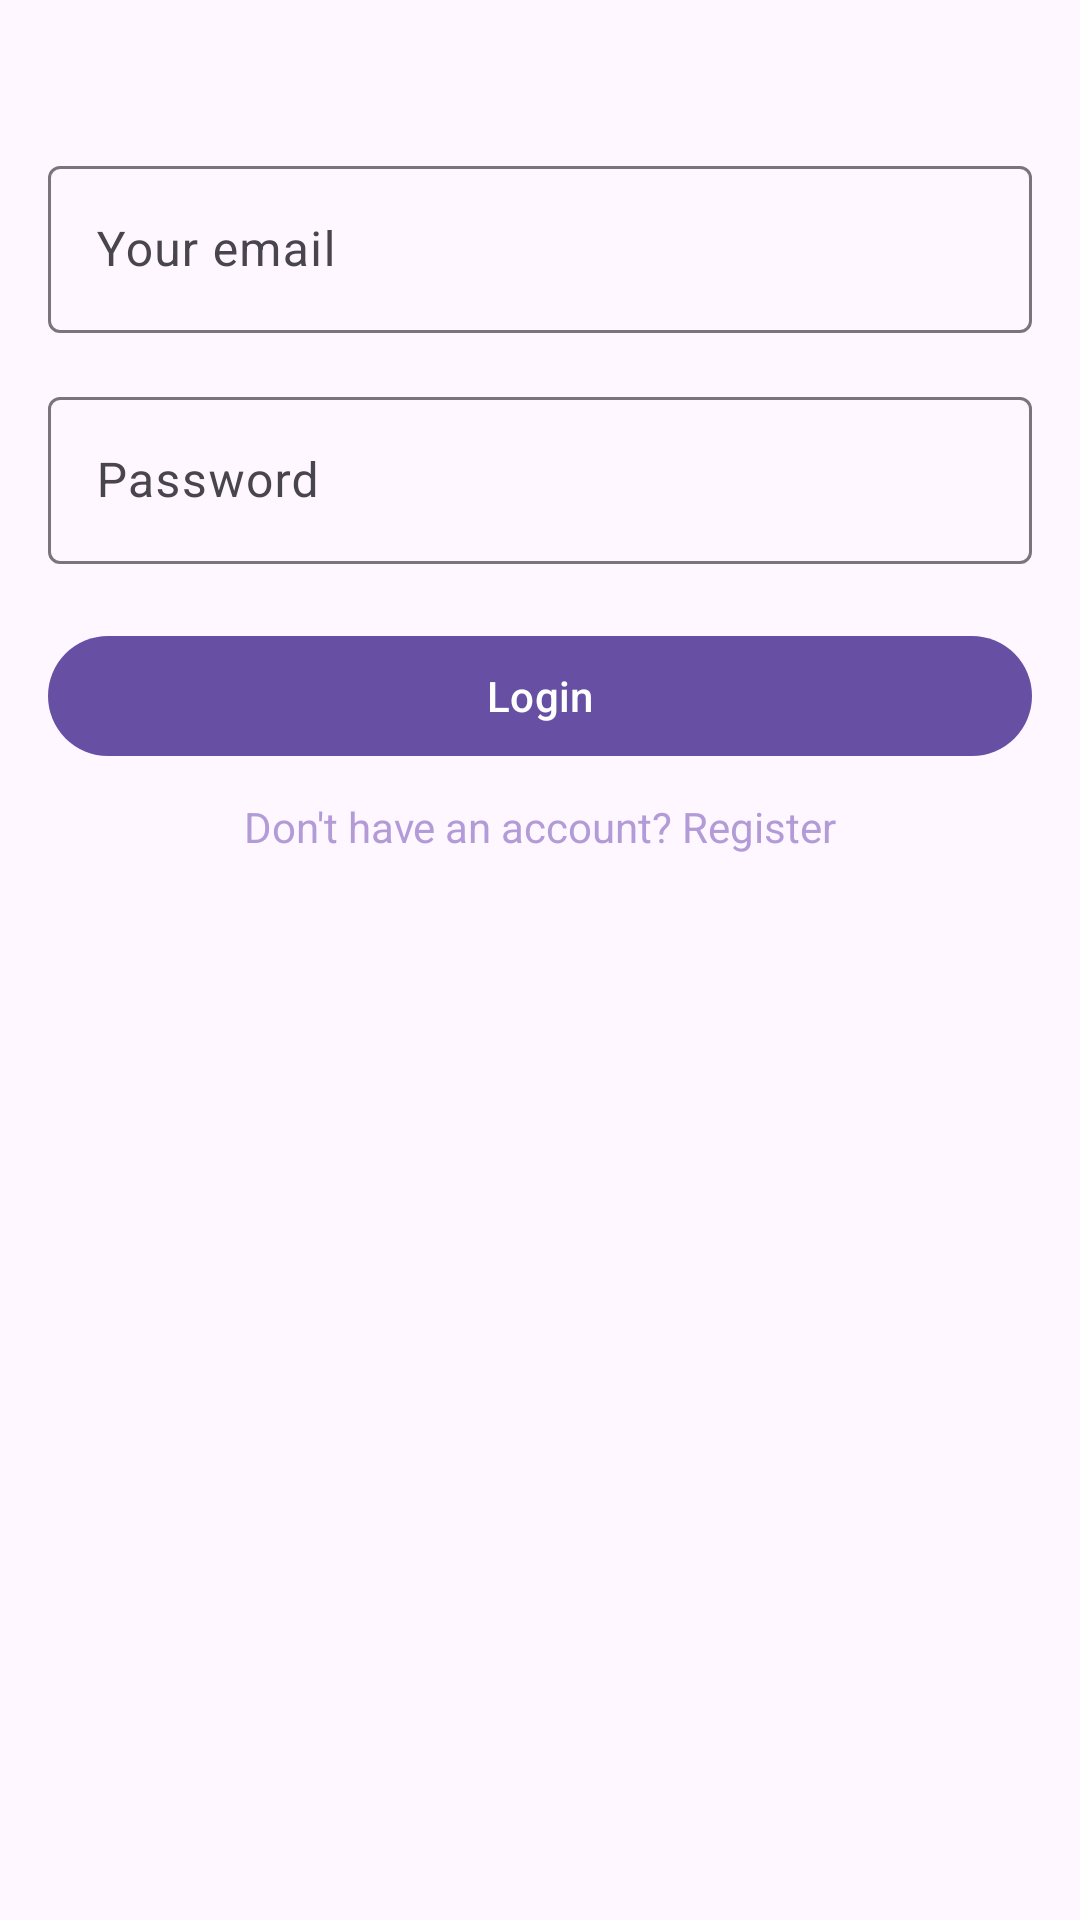

The Android layout XML behind this screen, and the referenced resources:
<!-- AndroidManifest.xml: application theme Theme.Echo -->
<!-- res/layout/activity_login.xml -->
<?xml version="1.0" encoding="utf-8"?>
<androidx.constraintlayout.widget.ConstraintLayout xmlns:android="http://schemas.android.com/apk/res/android"
    xmlns:app="http://schemas.android.com/apk/res-auto"
    android:layout_width="match_parent"
    android:layout_height="match_parent">

    
    <com.google.android.material.textfield.TextInputLayout
        android:id="@+id/textInputLayout_email"
        android:layout_width="0dp"
        android:layout_height="wrap_content"
        android:layout_marginStart="16dp"
        android:layout_marginTop="50dp"
        android:layout_marginEnd="16dp"
        app:layout_constraintEnd_toEndOf="parent"
        app:layout_constraintStart_toStartOf="parent"
        app:layout_constraintTop_toTopOf="parent">

        <com.google.android.material.textfield.TextInputEditText
            android:id="@+id/email"
            android:layout_width="match_parent"
            android:layout_height="wrap_content"
            android:hint="@string/your_email" />
    </com.google.android.material.textfield.TextInputLayout>

    
    <com.google.android.material.textfield.TextInputLayout
        android:id="@+id/textInputLayout_password"
        android:layout_width="0dp"
        android:layout_height="wrap_content"
        android:layout_marginStart="16dp"
        android:layout_marginTop="16dp"
        android:layout_marginEnd="16dp"
        app:layout_constraintEnd_toEndOf="parent"
        app:layout_constraintStart_toStartOf="parent"
        app:layout_constraintTop_toBottomOf="@id/textInputLayout_email">

        <com.google.android.material.textfield.TextInputEditText
            android:id="@+id/password"
            android:layout_width="match_parent"
            android:layout_height="wrap_content"
            android:hint="@string/your_password"
            android:inputType="textPassword" />
    </com.google.android.material.textfield.TextInputLayout>

    
    <com.google.android.material.button.MaterialButton
        android:id="@+id/login_button"
        android:layout_width="0dp"
        android:layout_height="wrap_content"
        android:layout_marginStart="16dp"
        android:layout_marginTop="20dp"
        android:layout_marginEnd="16dp"
        android:text="@string/login"
        app:layout_constraintEnd_toEndOf="parent"
        app:layout_constraintStart_toStartOf="parent"
        app:layout_constraintTop_toBottomOf="@id/textInputLayout_password" />

    <TextView
        android:id="@+id/redirect_register"
        android:layout_width="wrap_content"
        android:layout_height="wrap_content"
        android:layout_marginTop="10dp"
        android:text="@string/don_t_have_an_account_register"
        android:textColor="@color/purple"
        app:layout_constraintEnd_toEndOf="parent"
        app:layout_constraintStart_toStartOf="parent"
        app:layout_constraintTop_toBottomOf="@+id/login_button" />
</androidx.constraintlayout.widget.ConstraintLayout>
<!-- resources referenced by this layout -->
<resources>
  <color name="purple">#b39bd8</color>
  <string name="don_t_have_an_account_register">Don\'t have an account? Register</string>
  <string name="login">Login</string>
  <string name="your_email">Your email</string>
  <string name="your_password">Password</string>
  <style name="Theme.Echo" parent="Base.Theme.Echo" />
  <style name="Base.Theme.Echo" parent="Theme.Material3.Light.NoActionBar">
          
          <item name="android:forceDarkAllowed">false</item>
      </style>
</resources>
